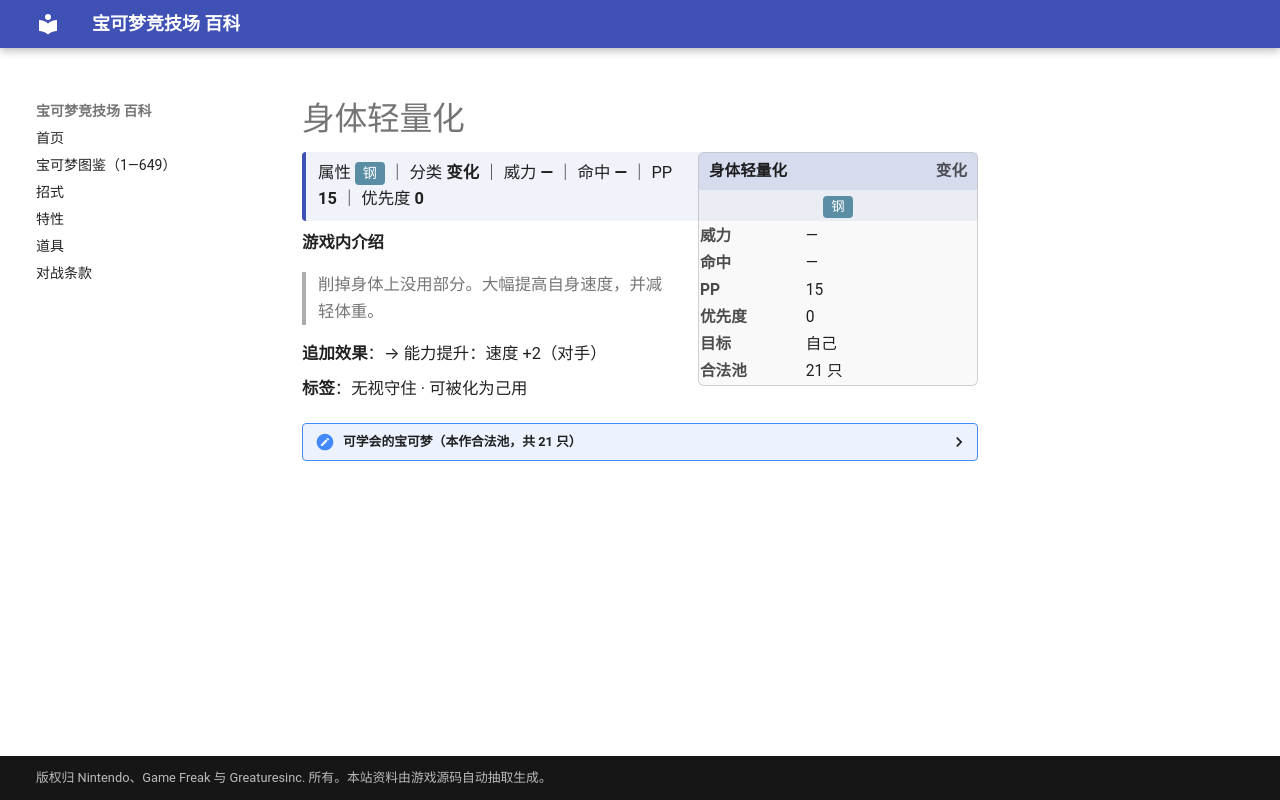

repository: nanmoboys/pkmn-arena-wiki · page: moves/身体轻量化/index.html · generator: mkdocs

# 身体轻量化

<div class="infobox">
<div class="ib-h"><span>身体轻量化</span><span class="ib-no">变化</span></div>
<div class="ib-ty"><span class="tp" style="background:#5A8EA5">钢</span></div>
<table class="ib-t"><tr><th>威力</th><td>—</td></tr><tr><th>命中</th><td>—</td></tr><tr><th>PP</th><td>15</td></tr><tr><th>优先度</th><td>0</td></tr><tr><th>目标</th><td>自己</td></tr><tr><th>合法池</th><td>21 只</td></tr></table></div>
<div class="head-stat">属性 <span class="tp" style="background:#5A8EA5">钢</span> ｜ 分类 <b>变化</b> ｜ 威力 <b>—</b> ｜ 命中 <b>—</b> ｜ PP <b>15</b> ｜ 优先度 <b>0</b></div>

**游戏内介绍**

> 削掉身体上没用部分。大幅提高自身速度，并减轻体重。

**追加效果**：→ 能力提升：速度 +2（对手）

**标签**：无视守住 · 可被化为己用

<details class="pool"><summary>可学会的宝可梦（本作合法池，共 21 只）</summary>

<p>小拳石、隆隆石、隆隆岩、榛果球、佛烈托斯、大钢蛇、盔甲鸟、可可多拉、可多拉、波士可多拉、石丸子、地幔岩、庞岩怪、破破袋、灰尘山、迷你冰、多多冰、双倍多多冰、齿轮儿、齿轮组、齿轮怪</p>

</details>
